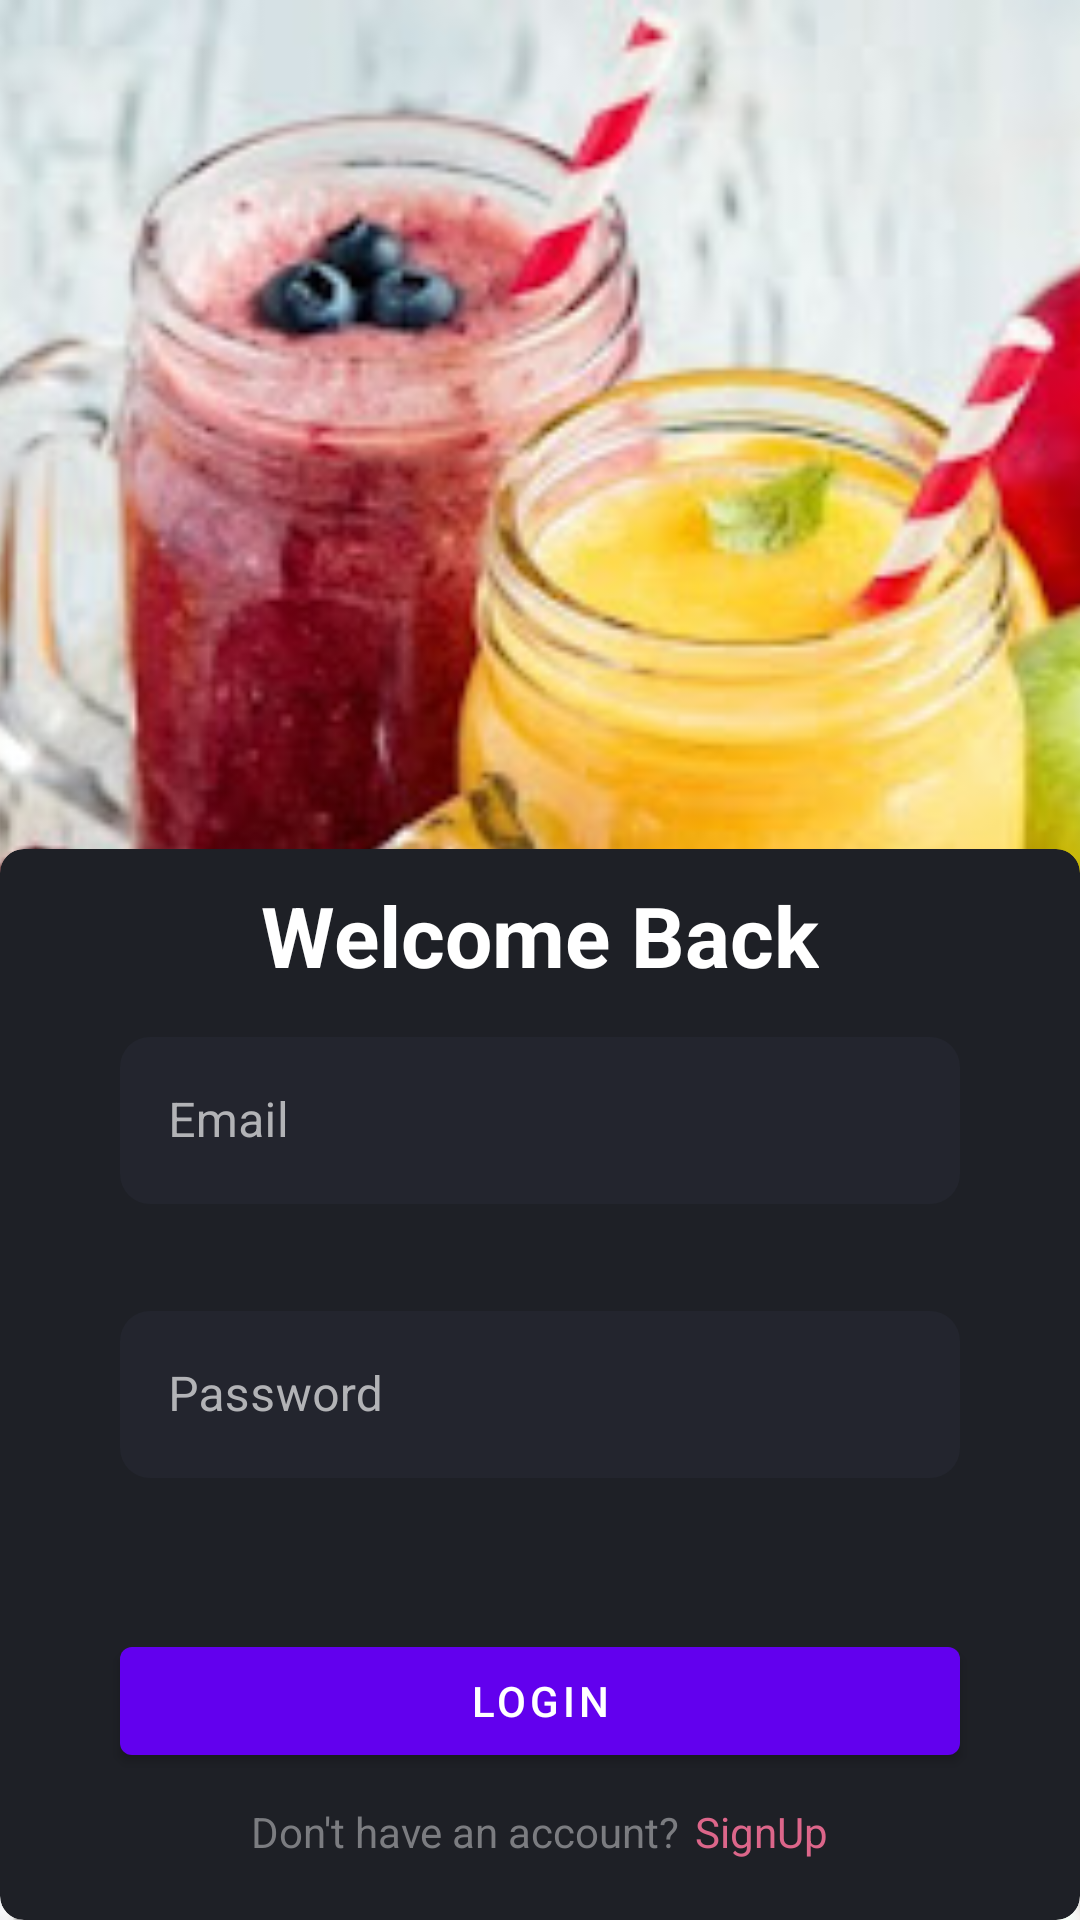

Produce the Android XML layout that renders to this screen, including the resource entries it uses.
<!-- AndroidManifest.xml: application theme Theme.AMShop -->
<!-- res/layout/fragment_login.xml -->
<?xml version="1.0" encoding="utf-8"?>
<androidx.constraintlayout.widget.ConstraintLayout xmlns:android="http://schemas.android.com/apk/res/android"
    xmlns:tools="http://schemas.android.com/tools"
    android:layout_width="match_parent"
    android:layout_height="match_parent"
    xmlns:app="http://schemas.android.com/apk/res-auto"
    tools:context=".LoginFragment">

    <ImageView
        android:layout_width="match_parent"
        android:layout_height="match_parent"
        android:scaleType="centerCrop"
        android:src="@drawable/onb04"
        app:layout_constraintBottom_toBottomOf="parent"
        app:layout_constraintEnd_toEndOf="parent"
        app:layout_constraintStart_toStartOf="parent"
        app:layout_constraintTop_toTopOf="parent" />

    <com.google.android.material.card.MaterialCardView
        android:layout_width="match_parent"
        android:layout_height="wrap_content"
        app:cardBackgroundColor="#1E2026"
        app:cardCornerRadius="8dp"
        app:cardElevation="0dp"
        app:contentPadding="0dp"
        app:layout_constraintBottom_toBottomOf="parent"
        app:layout_constraintEnd_toEndOf="parent"
        app:layout_constraintStart_toStartOf="parent">

        <LinearLayout
            android:layout_width="match_parent"
            android:layout_height="wrap_content"
            android:orientation="vertical"
            android:padding="10dp"
            android:gravity="center_horizontal">
            <TextView
                android:layout_width="wrap_content"
                android:layout_height="wrap_content"
                android:text="Welcome Back"
                android:textStyle="bold"
                android:textSize="28sp"
                android:textColor="@color/white"/>

            <com.google.android.material.textfield.TextInputLayout
                style="@style/Widget.MaterialComponents.TextInputLayout.OutlinedBox"
                android:layout_width="280dp"
                android:layout_height="wrap_content"
                android:layout_marginTop="10dp"
                android:hint="Email"
                android:textColorHint="#B2B3B6"
                app:errorEnabled="true">

                <com.google.android.material.textfield.TextInputEditText
                    android:id="@+id/etEmailInput"
                    android:background="@drawable/round_corner"
                    android:textColor="@color/white"
                    android:layout_width="match_parent"
                    android:layout_height="wrap_content" />

            </com.google.android.material.textfield.TextInputLayout>


            <com.google.android.material.textfield.TextInputLayout
                style="@style/Widget.MaterialComponents.TextInputLayout.OutlinedBox"
                android:layout_width="280dp"
                android:layout_height="wrap_content"
                android:textColorHint="#B2B3B6"
                android:layout_marginTop="10dp"
                android:hint="Password"
                app:errorEnabled="true">

                <com.google.android.material.textfield.TextInputEditText
                    android:id="@+id/etPasswordInput"
                    android:background="@drawable/round_corner"
                    android:textColor="@color/white"
                    android:inputType="textPassword"
                    android:layout_width="match_parent"
                    android:layout_height="wrap_content" />

            </com.google.android.material.textfield.TextInputLayout>

            <com.google.android.material.button.MaterialButton
                android:id="@+id/goToOnbaordBtn"
                android:layout_marginTop="30dp"
                android:layout_width="280dp"
                android:layout_height="wrap_content"
                android:text="Login" />

            <LinearLayout
                android:orientation="horizontal"
                android:layout_marginTop="10dp"
                android:layout_marginBottom="10dp"
                android:layout_width="wrap_content"
                android:layout_height="wrap_content">
                <TextView
                    android:layout_width="wrap_content"
                    android:layout_height="wrap_content"
                    android:text="Don't have an account?"
                    android:textColor="#7B7C80"/>
                <TextView
                    android:id="@+id/swapToRegisterBtn"
                    android:layout_width="wrap_content"
                    android:layout_height="wrap_content"
                    android:layout_marginStart="5dp"
                    android:text="SignUp"
                    android:textColor="#DC668A"/>
            </LinearLayout>
        </LinearLayout>

    </com.google.android.material.card.MaterialCardView>


</androidx.constraintlayout.widget.ConstraintLayout>
<!-- resources referenced by this layout -->
<resources>
  <color name="white">#FFFFFFFF</color>
  <!-- drawable onb04: jpg bitmap (drawable, 74620 bytes) -->
  <!-- drawable round_corner (drawable) -->
  <?xml version="1.0" encoding="utf-8"?>
  <shape xmlns:android="http://schemas.android.com/apk/res/android"
      android:shape="rectangle" >
      <solid android:color="#23252E" />
      <corners android:radius="10dp" />
      
  </shape>
  <style name="Theme.AMShop" parent="Base.Theme.AMShop" />
  <style name="Base.Theme.AMShop" parent="Theme.MaterialComponents.DayNight.NoActionBar">
          
          
      </style>
</resources>
